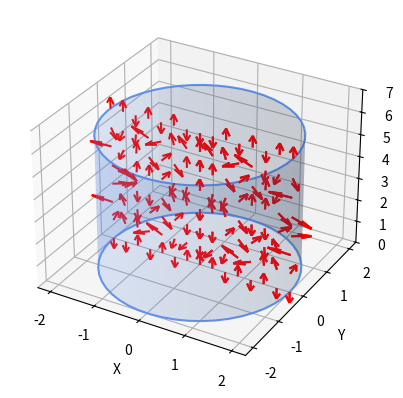

Reproduce this figure in Python.
#!/usr/bin/env python
# coding: utf-8

#CAMPO ELÉTRICO INTERNO AO CILINDRO 3D-----------------------------------------------------
import numpy as np
import matplotlib.pyplot as plt
from mpl_toolkits.mplot3d import axes3d, art3d
import scipy.special as sp

# Define a função vetorial
def cyl_vector_field(rho, phi, z):
    R = 2  # Define valor 2 para o raio do cilindro
    h = 6  # Define valor 6 para a altura do cilindro
    U_0 = 1  # Define valor 1 para o potencial
    lmax = 10  # Valor máximo de l (número de termos do somatório)

    Erho = 0  # Componente do campo na direção radial

    # Cria um laço de soma para definir a função vetorial campo elétrico
    for l in range(1, lmax + 1):
        k = ((2 * l + 1) * np.pi / h)
        jv_0 = sp.jv(0, k)  # Função de Bessel de ordem zero e argumento k

        # Derivada de ordem "1" da função de Bessel de ordem zero
        jvp_0_n = sp.jvp(0, k, 1)

        # Forma explícita da componente radial do campo elétrico
        Erho += 4 * U_0 / ((2 * l + 1) * np.pi * sp.jv(0, k * R)) * sp.jvp(0, k * rho, 1) * np.sin((2 * l + 1) * np.pi / h * z)

    Ephi = 0  # Componente do campo na direção azimutal

    Ez = 0  # Componente do campo na direção z
    for l in range(1, lmax + 1):
        k = ((2 * l + 1) * np.pi / h)
        jv_0 = sp.jv(0, k)  # Função de Bessel de ordem zero

        # Forma explícita da componente em z do campo elétrico
        Ez += 4 * U_0 / (h * sp.jv(0, k * R)) * sp.jv(0, k * rho) * np.cos((2 * l + 1) * np.pi / h * z)

    # A função definida retorna os valores para cada componente do campo
    return -Erho, -Ephi, -Ez

# Define a grade espacial em coordenadas cilíndricas de acordo com os intervalos desejados
Rho, Phi, Z = np.meshgrid(np.linspace(0, 2, 8),
                          np.linspace(0, 2 * np.pi, 3),
                          np.linspace(0, 6, 8))

# Converte as coordenadas cilíndricas para cartesianas
X = Rho * np.cos(Phi)
Y = Rho * np.sin(Phi)

# Avalia a função vetorial definida em cada ponto do espaço
Erho, Ephi, Ez = cyl_vector_field(Rho, Phi, Z)

# Define a variável vazia para a plotagem da Figura
fig = plt.figure()

# Cria a Figura a ser plotada e o sistema de referência em 3D
ax = fig.add_subplot(111, projection='3d')

# Plotagem das flechas de campo em função das coordenadas cartesianas
ax.quiver(X, Y, Z, Erho, Ephi, Ez, length=0.5, color="red", normalize=True, arrow_length_ratio=0.6)

# Adiciona a superfície cilíndrica fechada
R = 2
h = 6
u = np.linspace(0, 2 * np.pi, 50)
v = np.linspace(0, h, 50)

# Coordenadas para a lateral do cilindro
U, V = np.meshgrid(u, v)
x_cylinder = R * np.cos(U)
y_cylinder = R * np.sin(U)
z_cylinder = V

# Coordenadas para as tampas do cilindro
theta = np.linspace(0, 2 * np.pi, 50)
x_top = R * np.cos(theta)
y_top = R * np.sin(theta)
z_top = np.ones_like(theta) * h

x_bottom = R * np.cos(theta)
y_bottom = R * np.sin(theta)
z_bottom = np.zeros_like(theta)

# Plotagem da superfície cilíndrica e das tampas
ax.plot_surface(x_cylinder, y_cylinder, z_cylinder, color='cornflowerblue', alpha=0.2)
ax.plot(x_top, y_top, z_top, color='cornflowerblue')
ax.plot(x_bottom, y_bottom, z_bottom, color='cornflowerblue')
ax.view_init(elev=30, azim=-60)
ax.set_xlabel('X')  # Insere a legenda da direção x
ax.set_ylabel('Y')  # Insere a legenda da direção y
ax.set_zlabel('Z')  # Insere a legenda da direção z

ax.set_zlim(0, 7)  # Define os limites da direção z

plt.show()

